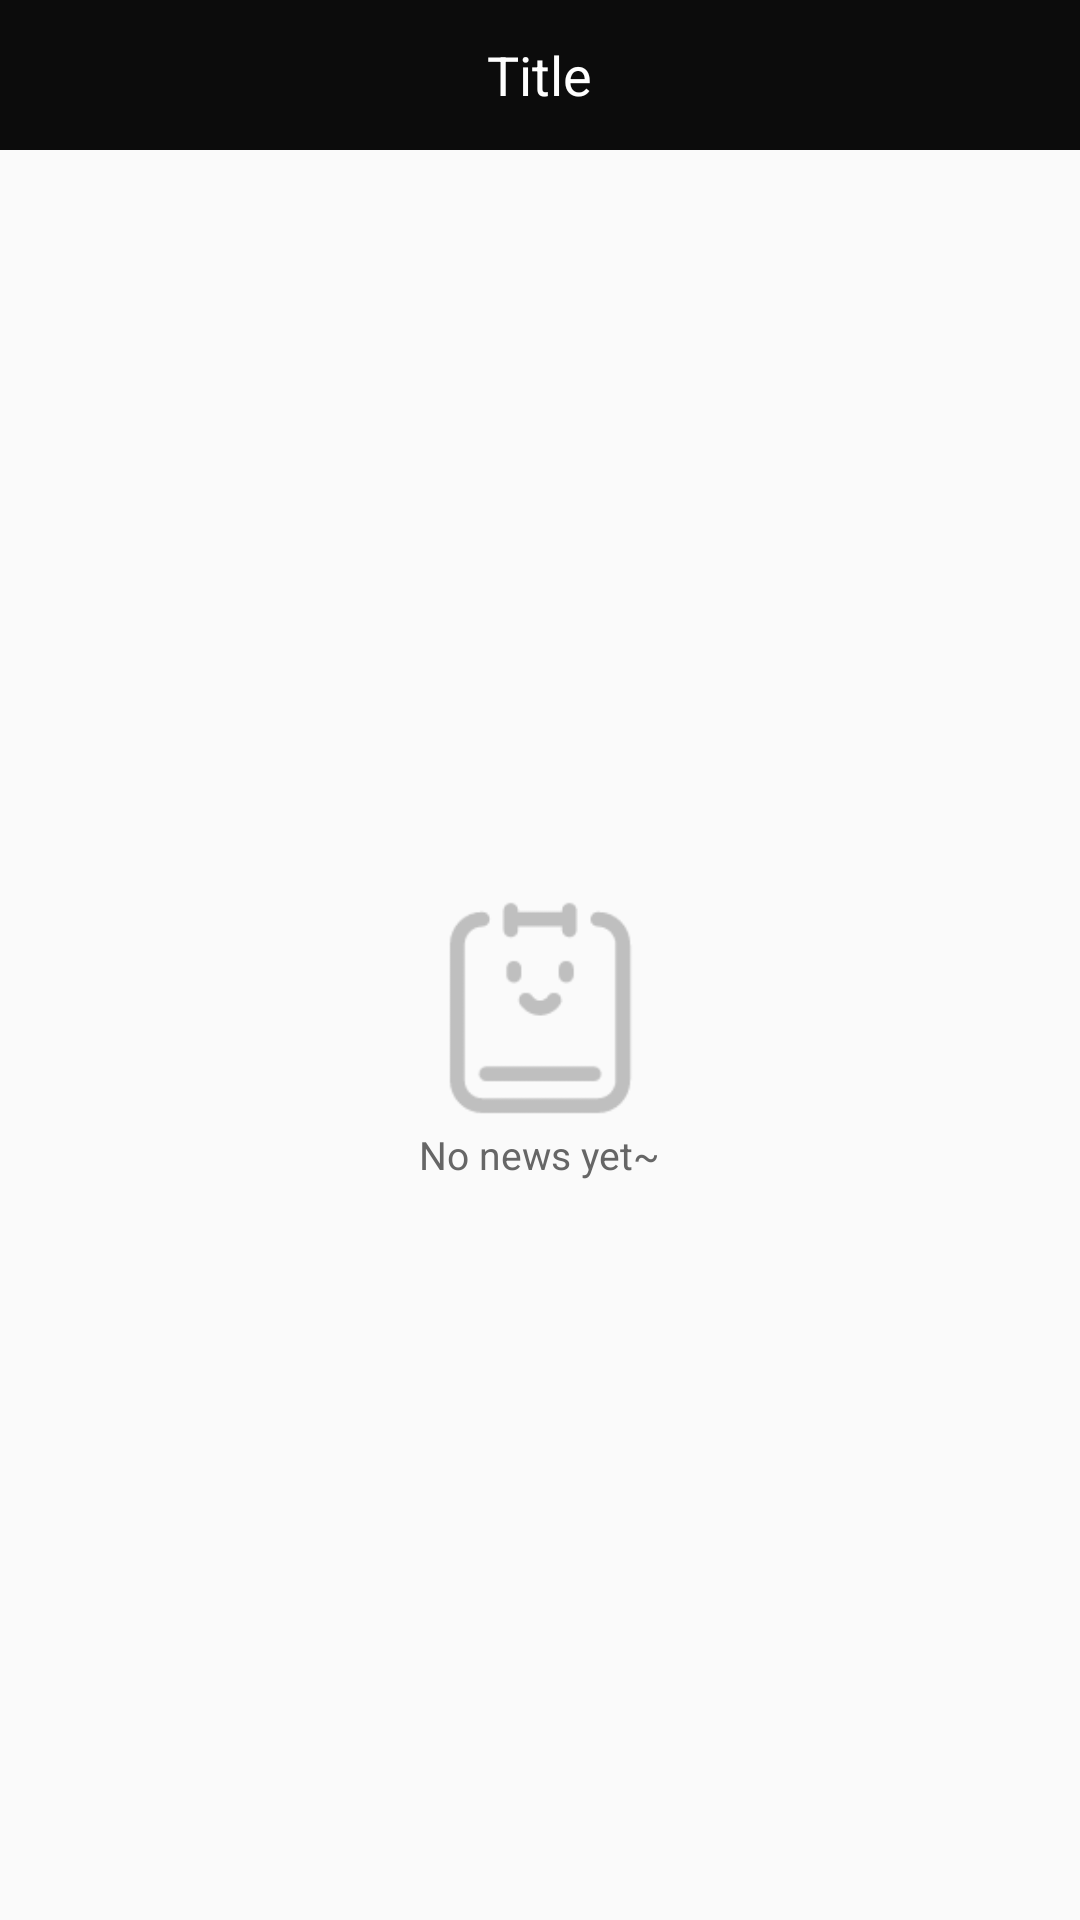

Layout XML and referenced resources for this Android screen:
<!-- AndroidManifest.xml: application theme AppTheme -->
<!-- res/layout/activity_notice.xml -->
<?xml version="1.0" encoding="utf-8"?>

<LinearLayout xmlns:android="http://schemas.android.com/apk/res/android"
    android:layout_width="match_parent"
    android:layout_height="match_parent"
    android:orientation="vertical">

    <include layout="@layout/layout_base_title" />

    <LinearLayout
        android:gravity="center"
        android:orientation="vertical"
        android:layout_width="match_parent"
        android:layout_height="match_parent">

        <ImageView
            android:src="@mipmap/empyt_order"
            android:layout_width="80dp"
            android:layout_height="80dp" />

        <TextView
            android:id="@+id/tv_desc"
            android:layout_marginTop="@dimen/dp_10"
            android:textSize="@dimen/text_size_26"
            android:textColor="@color/text_66"
            android:text="No news yet~"
            android:layout_width="wrap_content"
            android:layout_height="wrap_content" />
    </LinearLayout>

</LinearLayout>
<!-- res/layout/layout_base_title.xml (included above) -->
<?xml version="1.0" encoding="utf-8"?>

<LinearLayout xmlns:android="http://schemas.android.com/apk/res/android"
    android:id="@+id/root_title"
    android:layout_width="match_parent"
    android:layout_height="wrap_content"
    android:background="@color/color_0c"
    android:clipToPadding="false"
    android:fitsSystemWindows="true"
    android:orientation="vertical">

    <RelativeLayout
        android:id="@+id/rl_title"
        android:layout_width="match_parent"
        android:layout_height="50dp">

        <TextView
            android:id="@+id/button_backward"
            android:layout_width="wrap_content"
            android:layout_height="wrap_content"
            android:layout_alignParentLeft="true"
            android:layout_centerInParent="true"
            android:drawableLeft="@mipmap/actionbar_icon_back"
            android:drawablePadding="5dp"
            android:gravity="center"
            android:paddingLeft="10dp"
            android:textColor="@color/white"
            android:textSize="20sp"
            android:visibility="gone" />

        <TextView
            android:id="@+id/text_title"
            android:layout_width="wrap_content"
            android:layout_height="wrap_content"
            android:layout_centerInParent="true"
            android:ellipsize="end"
            android:maxEms="10"
            android:paddingTop="10dp"
            android:paddingBottom="10dp"
            android:singleLine="true"
            android:text="Title"
            android:textColor="@color/white"
            android:textSize="18sp"
            android:visibility="visible" />

        <ImageView
            android:id="@+id/inqure_message"
            android:layout_width="25dp"
            android:layout_height="25dp"
            android:layout_alignParentRight="true"
            android:layout_centerInParent="true"
            android:layout_marginRight="10dp"
            android:visibility="gone" />

        <ImageView
            android:id="@+id/left_image"
            android:layout_width="25dp"
            android:layout_height="25dp"
            android:layout_alignParentLeft="true"
            android:layout_centerVertical="true"
            android:layout_marginLeft="16dp"
            android:scaleType="centerInside"
            android:visibility="visible" />
        <LinearLayout
            android:gravity="center"
            android:visibility="gone"
            android:id="@+id/layout_avatar_container"
            android:layout_alignParentLeft="true"
            android:layout_centerVertical="true"
            android:layout_marginLeft="16dp"
            android:background="@drawable/bg_oval_avatar"
            android:layout_width="30dp"
            android:layout_height="30dp">
            <de.hdodenhof.circleimageview.CircleImageView
                android:id="@+id/left_image2"
                android:layout_width="25dp"
                android:layout_height="25dp" />
        </LinearLayout>
        <TextView
            android:id="@+id/title_ensure"
            android:layout_width="wrap_content"
            android:layout_height="wrap_content"
            android:layout_alignParentRight="true"
            android:layout_centerInParent="true"
            android:paddingRight="16dp"
            android:text=""
            android:textColor="#fff"
            android:textSize="16sp"
            android:visibility="gone" />

        <ImageView
            android:id="@+id/iv_search"
            android:layout_width="wrap_content"
            android:layout_height="wrap_content"
            android:layout_alignParentRight="true"
            android:layout_centerInParent="true"
            android:layout_marginRight="58dp"
            android:paddingBottom="5dp"
            android:paddingTop="5dp"
            android:visibility="gone" />

        <ImageView
            android:id="@+id/img_trash"
            android:layout_width="wrap_content"
            android:layout_height="wrap_content"
            android:layout_alignParentRight="true"
            android:layout_centerInParent="true"
            android:paddingBottom="5dp"
            android:paddingLeft="10dp"
            android:paddingRight="18dp"
            android:paddingTop="5dp"
            android:visibility="visible" />
        <View
            android:id="@+id/msg_point"
            android:background="@drawable/shape_red_corner_15"
            android:layout_width="10dp"
            android:layout_marginTop="14dp"
            android:layout_marginRight="14dp"
            android:visibility="gone"
            android:layout_alignParentRight="true"
            android:layout_height="10dp"/>
    </RelativeLayout>
</LinearLayout>
<!-- resources referenced by this layout -->
<resources>
  <color name="color_0c">#0c0c0c</color>
  <color name="text_66">#666666</color>
  <color name="white">#ffffff</color>
  <dimen name="text_size_26">13sp</dimen>
  <!-- drawable bg_oval_avatar (drawable) -->
  <?xml version="1.0" encoding="utf-8"?>
  
  <shape xmlns:android="http://schemas.android.com/apk/res/android"
      android:shape="oval"
      android:useLevel="false">
      
      <solid android:color="#f4f4f4" />
  
      <stroke
          android:width="8dp"
          android:color="#f4f4f4" />
  </shape>
  <!-- drawable shape_red_corner_15 (drawable) -->
  <?xml version="1.0" encoding="utf-8"?>
  
  <shape xmlns:android="http://schemas.android.com/apk/res/android">
      <solid android:color="#545454"/>
      <corners android:radius="5dp"/>
      <stroke android:color="#545454" android:width="1px"/>
  </shape>
  <!-- mipmap empyt_order: png bitmap (mipmap-xxhdpi, 2377 bytes) -->
  <style name="AppTheme" parent="Theme.AppCompat.Light.NoActionBar">
          
          <item name="colorPrimary">@color/colorPrimary</item>
          <item name="colorPrimaryDark">@color/colorPrimaryDark</item>
          <item name="colorAccent">@color/colorAccent</item>
      </style>
  <color name="colorPrimary">#0c0c0c</color>
  <color name="colorPrimaryDark">#0c0c0c</color>
  <color name="colorAccent">#0c0c0c</color>
</resources>
